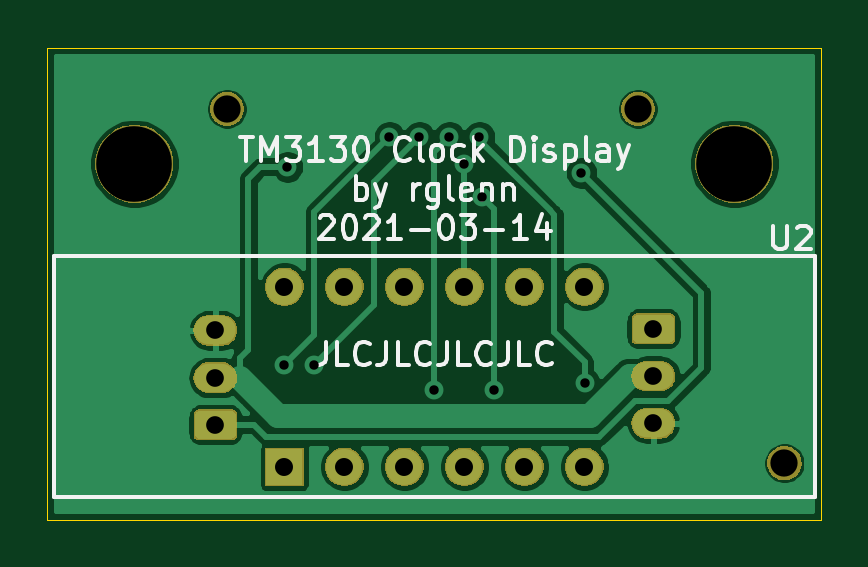
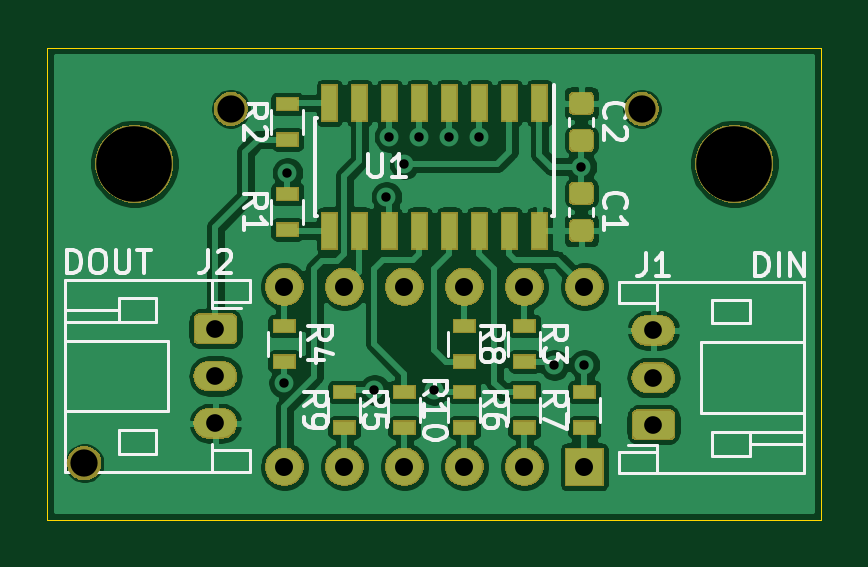
Circuit board: 10 layer files. Board 32.8 x 20.0 mm.
- bottom_copper: tm3130-2481bs-B_Cu.gbl (115007 bytes)
- bottom_mask: tm3130-2481bs-B_Mask.gbs (32022 bytes)
- paste: tm3130-2481bs-B_Paste.gbp (2975 bytes)
- bottom_silk: tm3130-2481bs-B_SilkS.gbo (20384 bytes)
- outline: tm3130-2481bs-Edge_Cuts.gm1 (762 bytes)
- top_copper: tm3130-2481bs-F_Cu.gtl (44664 bytes)
- top_mask: tm3130-2481bs-F_Mask.gts (22566 bytes)
- paste: tm3130-2481bs-F_Paste.gtp (515 bytes)
- top_silk: tm3130-2481bs-F_SilkS.gto (15254 bytes)
- drill: tm3130-2481bs.drl (821 bytes)

=== bottom_copper: tm3130-2481bs-B_Cu.gbl (115007 bytes, source omitted) ===
=== bottom_mask: tm3130-2481bs-B_Mask.gbs (32022 bytes, source omitted) ===
=== paste: tm3130-2481bs-B_Paste.gbp ===
G04 #@! TF.GenerationSoftware,KiCad,Pcbnew,(5.1.6)-1*
G04 #@! TF.CreationDate,2021-03-27T23:13:27-04:00*
G04 #@! TF.ProjectId,tm3130-2481bs,746d3331-3330-42d3-9234-383162732e6b,rev?*
G04 #@! TF.SameCoordinates,Original*
G04 #@! TF.FileFunction,Paste,Bot*
G04 #@! TF.FilePolarity,Positive*
%FSLAX46Y46*%
G04 Gerber Fmt 4.6, Leading zero omitted, Abs format (unit mm)*
G04 Created by KiCad (PCBNEW (5.1.6)-1) date 2021-03-27 23:13:27*
%MOMM*%
%LPD*%
G01*
G04 APERTURE LIST*
%ADD10R,0.900000X0.500000*%
%ADD11R,0.600000X1.500000*%
G04 APERTURE END LIST*
G36*
G01*
X129415250Y-42195000D02*
X128902750Y-42195000D01*
G75*
G02*
X128684000Y-41976250I0J218750D01*
G01*
X128684000Y-41538750D01*
G75*
G02*
X128902750Y-41320000I218750J0D01*
G01*
X129415250Y-41320000D01*
G75*
G02*
X129634000Y-41538750I0J-218750D01*
G01*
X129634000Y-41976250D01*
G75*
G02*
X129415250Y-42195000I-218750J0D01*
G01*
G37*
G36*
G01*
X129415250Y-43770000D02*
X128902750Y-43770000D01*
G75*
G02*
X128684000Y-43551250I0J218750D01*
G01*
X128684000Y-43113750D01*
G75*
G02*
X128902750Y-42895000I218750J0D01*
G01*
X129415250Y-42895000D01*
G75*
G02*
X129634000Y-43113750I0J-218750D01*
G01*
X129634000Y-43551250D01*
G75*
G02*
X129415250Y-43770000I-218750J0D01*
G01*
G37*
G36*
G01*
X128902750Y-45130000D02*
X129415250Y-45130000D01*
G75*
G02*
X129634000Y-45348750I0J-218750D01*
G01*
X129634000Y-45786250D01*
G75*
G02*
X129415250Y-46005000I-218750J0D01*
G01*
X128902750Y-46005000D01*
G75*
G02*
X128684000Y-45786250I0J218750D01*
G01*
X128684000Y-45348750D01*
G75*
G02*
X128902750Y-45130000I218750J0D01*
G01*
G37*
G36*
G01*
X128902750Y-46705000D02*
X129415250Y-46705000D01*
G75*
G02*
X129634000Y-46923750I0J-218750D01*
G01*
X129634000Y-47361250D01*
G75*
G02*
X129415250Y-47580000I-218750J0D01*
G01*
X128902750Y-47580000D01*
G75*
G02*
X128684000Y-47361250I0J218750D01*
G01*
X128684000Y-46923750D01*
G75*
G02*
X128902750Y-46705000I218750J0D01*
G01*
G37*
D10*
X141605000Y-47105000D03*
X141605000Y-45605000D03*
X141605000Y-41795000D03*
X141605000Y-43295000D03*
D11*
X130937000Y-41750000D03*
X132207000Y-41750000D03*
X133477000Y-41750000D03*
X134747000Y-41750000D03*
X136017000Y-41750000D03*
X137287000Y-41750000D03*
X138557000Y-41750000D03*
X139827000Y-41750000D03*
X139827000Y-47150000D03*
X138557000Y-47150000D03*
X137287000Y-47150000D03*
X136017000Y-47150000D03*
X134747000Y-47150000D03*
X133477000Y-47150000D03*
X132207000Y-47150000D03*
X130937000Y-47150000D03*
D10*
X131572000Y-52693000D03*
X131572000Y-51193000D03*
X141732000Y-51193000D03*
X141732000Y-52693000D03*
X136652000Y-53987000D03*
X136652000Y-55487000D03*
X131572000Y-55487000D03*
X131572000Y-53987000D03*
X129032000Y-53987000D03*
X129032000Y-55487000D03*
X134112000Y-51193000D03*
X134112000Y-52693000D03*
X139192000Y-53987000D03*
X139192000Y-55487000D03*
X134112000Y-55487000D03*
X134112000Y-53987000D03*
M02*

=== bottom_silk: tm3130-2481bs-B_SilkS.gbo (20384 bytes, source omitted) ===
=== outline: tm3130-2481bs-Edge_Cuts.gm1 ===
G04 #@! TF.GenerationSoftware,KiCad,Pcbnew,(5.1.6)-1*
G04 #@! TF.CreationDate,2021-03-27T23:13:27-04:00*
G04 #@! TF.ProjectId,tm3130-2481bs,746d3331-3330-42d3-9234-383162732e6b,rev?*
G04 #@! TF.SameCoordinates,Original*
G04 #@! TF.FileFunction,Profile,NP*
%FSLAX46Y46*%
G04 Gerber Fmt 4.6, Leading zero omitted, Abs format (unit mm)*
G04 Created by KiCad (PCBNEW (5.1.6)-1) date 2021-03-27 23:13:27*
%MOMM*%
%LPD*%
G01*
G04 APERTURE LIST*
G04 #@! TA.AperFunction,Profile*
%ADD10C,0.050000*%
G04 #@! TD*
G04 APERTURE END LIST*
D10*
X118999000Y-59400000D02*
X118999000Y-39400000D01*
X151766000Y-39400000D02*
X151765000Y-59400000D01*
X119000000Y-39400000D02*
X151766000Y-39400000D01*
X118999000Y-59400000D02*
X151765000Y-59400000D01*
M02*

=== top_copper: tm3130-2481bs-F_Cu.gtl (44664 bytes, source omitted) ===
=== top_mask: tm3130-2481bs-F_Mask.gts (22566 bytes, source omitted) ===
=== paste: tm3130-2481bs-F_Paste.gtp ===
G04 #@! TF.GenerationSoftware,KiCad,Pcbnew,(5.1.6)-1*
G04 #@! TF.CreationDate,2021-03-27T23:13:27-04:00*
G04 #@! TF.ProjectId,tm3130-2481bs,746d3331-3330-42d3-9234-383162732e6b,rev?*
G04 #@! TF.SameCoordinates,Original*
G04 #@! TF.FileFunction,Paste,Top*
G04 #@! TF.FilePolarity,Positive*
%FSLAX46Y46*%
G04 Gerber Fmt 4.6, Leading zero omitted, Abs format (unit mm)*
G04 Created by KiCad (PCBNEW (5.1.6)-1) date 2021-03-27 23:13:27*
%MOMM*%
%LPD*%
G01*
G04 APERTURE LIST*
G04 APERTURE END LIST*
M02*

=== top_silk: tm3130-2481bs-F_SilkS.gto (15254 bytes, source omitted) ===
=== drill: tm3130-2481bs.drl ===
M48
; DRILL file {KiCad (5.1.6)-1} date 03/27/21 23:08:43
; FORMAT={-:-/ absolute / inch / decimal}
; #@! TF.CreationDate,2021-03-27T23:08:43-04:00
; #@! TF.GenerationSoftware,Kicad,Pcbnew,(5.1.6)-1
FMAT,2
INCH
T1C0.0157
T2C0.0295
T3C0.0300
T4C0.0454
T5C0.1260
%
G90
G05
T1
X5.08Y-2.08
X5.085Y-1.75
X5.13Y-2.08
X5.255Y-1.7
X5.305Y-1.7
X5.33Y-2.1217
X5.355Y-1.7
X5.38Y-1.745
X5.405Y-1.7
X5.41Y-1.8
X5.43Y-2.1217
X5.575Y-1.76
X5.5802Y-2.1098
T2
X4.965Y-2.0225
X4.965Y-2.1013
X4.965Y-2.18
X5.695Y-2.02
X5.695Y-2.0987
X5.695Y-2.1775
T3
X5.08Y-1.95
X5.08Y-2.25
X5.18Y-1.95
X5.18Y-2.25
X5.28Y-1.95
X5.28Y-2.25
X5.38Y-1.95
X5.38Y-2.25
X5.48Y-1.95
X5.48Y-2.25
X5.58Y-1.95
X5.58Y-2.25
T4
X5.9134Y-2.2441
X5.6693Y-1.6535
X4.9843Y-1.6535
T5
X4.83Y-1.745
X5.83Y-1.745
T0
M30

